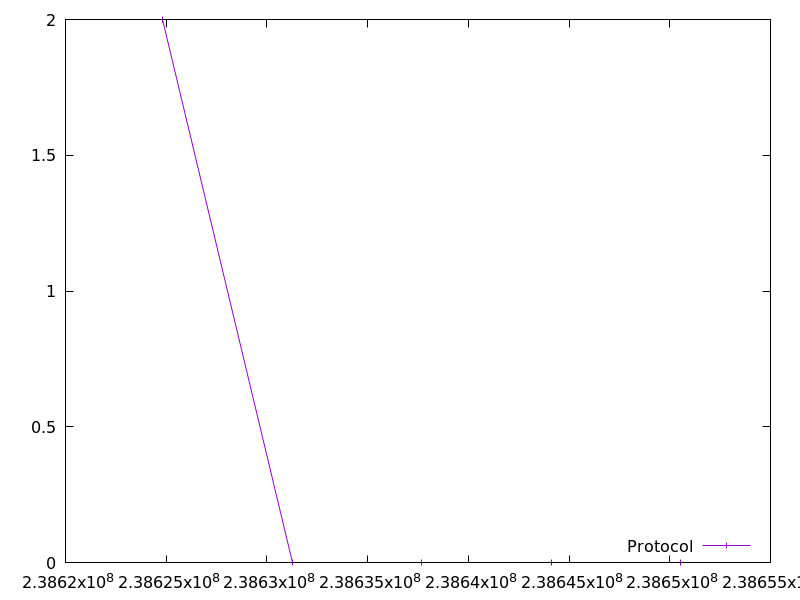

The file beside this chart, header and first rows:
238624815.733804, 2.0
238631248, 0.0
238637682, 0.0
238644115, 0.0
238650548, 0.0
